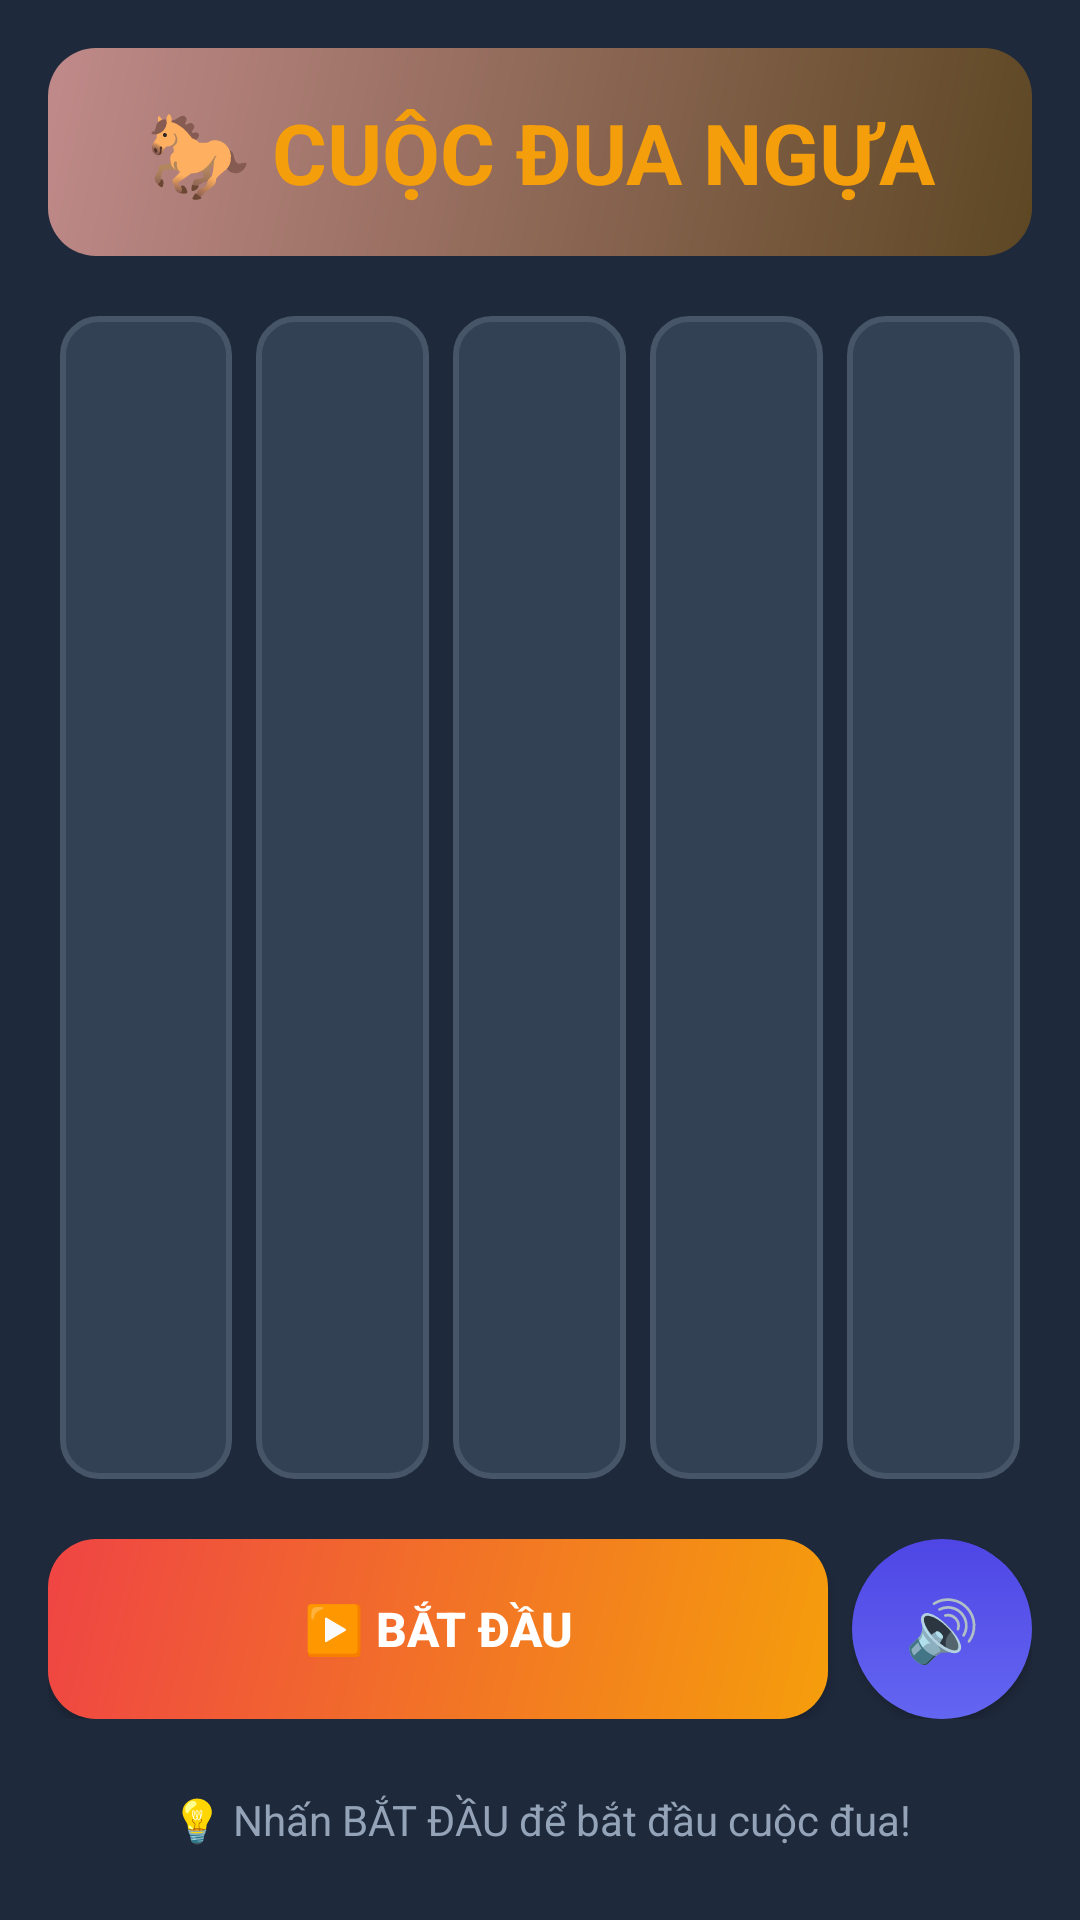

Layout XML and referenced resources for this Android screen:
<!-- AndroidManifest.xml: application theme Theme.MiniProject1PRM392 -->
<!-- res/layout/activity_race.xml -->
<?xml version="1.0" encoding="utf-8"?>
<LinearLayout xmlns:android="http://schemas.android.com/apk/res/android"
    android:layout_width="match_parent"
    android:layout_height="match_parent"
    android:background="#1E293B"
    android:orientation="vertical"
    android:padding="16dp"
    android:id="@+id/race">

    
    <TextView
        android:layout_width="match_parent"
        android:layout_height="wrap_content"
        android:text="🐎 CUỘC ĐUA NGỰA"
        android:textSize="28sp"
        android:textStyle="bold"
        android:textColor="#F59E0B"
        android:gravity="center"
        android:padding="16dp"
        android:background="@drawable/header_bg"
        android:layout_marginBottom="16dp"/>

    
    <TextView
        android:id="@+id/tvCountdown"
        android:layout_width="match_parent"
        android:layout_height="wrap_content"
        android:text="3"
        android:textSize="72sp"
        android:textStyle="bold"
        android:textColor="#F59E0B"
        android:gravity="center"
        android:visibility="gone"
        android:layout_marginBottom="16dp"/>

    
    <LinearLayout
        android:layout_width="match_parent"
        android:layout_height="0dp"
        android:layout_weight="1"
        android:orientation="horizontal"
        android:gravity="center">

        
        <LinearLayout
            android:layout_width="0dp"
            android:layout_height="match_parent"
            android:layout_weight="1"
            android:orientation="vertical"
            android:gravity="center"
            android:background="@drawable/track_bg"
            android:padding="8dp"
            android:layout_margin="4dp">

            <TextView
                android:id="@+id/name1"
                android:layout_width="wrap_content"
                android:layout_height="wrap_content"
                android:textColor="#EF4444"
                android:textStyle="bold"
                android:gravity="center"/>

            <SeekBar
                android:id="@+id/seekBar1"
                android:layout_width="460dp"
                android:layout_height="0dp"
                android:layout_weight="1"
                android:max="100"
                android:thumb="@drawable/pig"
                android:progressDrawable="@drawable/seekbar_progress"
                android:rotation="270" />
        </LinearLayout>

        
        <LinearLayout
            android:layout_width="0dp"
            android:layout_height="match_parent"
            android:layout_weight="1"
            android:orientation="vertical"
            android:gravity="center"
            android:background="@drawable/track_bg"
            android:padding="8dp"
            android:layout_margin="4dp">

            <TextView
                android:id="@+id/name2"
                android:layout_width="wrap_content"
                android:layout_height="wrap_content"
                android:textColor="#3B82F6"
                android:textStyle="bold"
                android:gravity="center"/>

            <SeekBar
                android:id="@+id/seekBar2"
                android:layout_width="460dp"
                android:layout_height="0dp"
                android:layout_weight="1"
                android:max="100"
                android:rotation="270"
                android:thumb="@drawable/pig"
                android:progressDrawable="@drawable/seekbar_progress"/>
        </LinearLayout>

        
        <LinearLayout
            android:layout_width="0dp"
            android:layout_height="match_parent"
            android:layout_weight="1"
            android:orientation="vertical"
            android:gravity="center"
            android:background="@drawable/track_bg"
            android:padding="8dp"
            android:layout_margin="4dp">

            <TextView
                android:id="@+id/name3"
                android:layout_width="wrap_content"
                android:layout_height="wrap_content"
                android:textColor="#10B981"
                android:textStyle="bold"
                android:gravity="center"/>

            <SeekBar
                android:id="@+id/seekBar3"
                android:layout_width="460dp"
                android:layout_height="0dp"
                android:layout_weight="1"
                android:max="100"
                android:rotation="270"
                android:thumb="@drawable/pig"
                android:progressDrawable="@drawable/seekbar_progress"/>
        </LinearLayout>

        
        <LinearLayout
            android:layout_width="0dp"
            android:layout_height="match_parent"
            android:layout_weight="1"
            android:orientation="vertical"
            android:gravity="center"
            android:background="@drawable/track_bg"
            android:padding="8dp"
            android:layout_margin="4dp">

            <TextView
                android:id="@+id/name4"
                android:layout_width="wrap_content"
                android:layout_height="wrap_content"
                android:textColor="#F59E0B"
                android:textStyle="bold"
                android:gravity="center"/>

            <SeekBar
                android:id="@+id/seekBar4"
                android:layout_width="460dp"
                android:layout_height="0dp"
                android:layout_weight="1"
                android:max="100"
                android:rotation="270"
                android:thumb="@drawable/pig"
                android:progressDrawable="@drawable/seekbar_progress"/>
        </LinearLayout>

        
        <LinearLayout
            android:layout_width="0dp"
            android:layout_height="match_parent"
            android:layout_weight="1"
            android:orientation="vertical"
            android:gravity="center"
            android:background="@drawable/track_bg"
            android:padding="8dp"
            android:layout_margin="4dp">

            <TextView
                android:id="@+id/name5"
                android:layout_width="wrap_content"
                android:layout_height="wrap_content"
                android:textColor="#A855F7"
                android:textStyle="bold"
                android:gravity="center"/>

            <SeekBar
                android:id="@+id/seekBar5"
                android:layout_width="460dp"
                android:layout_height="0dp"
                android:layout_weight="1"
                android:max="100"
                android:rotation="270"
                android:thumb="@drawable/pig"
                android:progressDrawable="@drawable/seekbar_progress"/>
        </LinearLayout>
    </LinearLayout>

    
    <LinearLayout
        android:layout_width="match_parent"
        android:layout_height="wrap_content"
        android:orientation="horizontal"
        android:gravity="center"
        android:layout_marginTop="16dp">

        <Button
            android:id="@+id/btnStart"
            android:layout_width="0dp"
            android:layout_height="60dp"
            android:layout_weight="1"
            android:text="▶️ BẮT ĐẦU"
            android:textSize="16sp"
            android:textStyle="bold"
            android:textColor="#FFFFFF"
            android:background="@drawable/button_start"
            android:layout_marginEnd="8dp"/>

        <Button
            android:id="@+id/btnReset"
            android:layout_width="0dp"
            android:layout_height="60dp"
            android:layout_weight="1"
            android:text="🔄 CHƠI LẠI"
            android:textSize="16sp"
            android:textStyle="bold"
            android:textColor="#FFFFFF"
            android:background="@drawable/button_reset"
            android:visibility="gone"
            android:layout_marginEnd="8dp"/>

        <Button
            android:id="@+id/btnMute"
            android:layout_width="60dp"
            android:layout_height="60dp"
            android:text="🔊"
            android:textSize="20sp"
            android:background="@drawable/button_mute"/>
    </LinearLayout>

    
    <TextView
        android:layout_width="match_parent"
        android:layout_height="wrap_content"
        android:text="💡 Nhấn BẮT ĐẦU để bắt đầu cuộc đua!"
        android:textSize="14sp"
        android:textColor="#94A3B8"
        android:gravity="center"
        android:layout_marginTop="16dp"
        android:padding="8dp"/>
</LinearLayout>
<!-- resources referenced by this layout -->
<resources>
  <!-- drawable button_mute (drawable) -->
  <?xml version="1.0" encoding="utf-8"?>
  <shape xmlns:android="http://schemas.android.com/apk/res/android">
      <gradient
          android:startColor="#6366F1"
          android:endColor="#4F46E5"
          android:angle="90"/>
      <corners android:radius="30dp"/>
  </shape>
  <!-- drawable button_reset (drawable) -->
  <?xml version="1.0" encoding="utf-8"?>
  <shape xmlns:android="http://schemas.android.com/apk/res/android">
      <gradient
          android:startColor="#EF4444"
          android:endColor="#DC2626"
          android:angle="90"/>
      <corners android:radius="30dp"/>
  </shape>
  <!-- drawable button_start (drawable) -->
  <?xml version="1.0" encoding="utf-8"?>
  <shape xmlns:android="http://schemas.android.com/apk/res/android">
      <gradient
          android:startColor="#F59E0B"
          android:endColor="#EF4444"
          android:angle="135"/>
      <corners android:radius="16dp"/>
  </shape>
  <!-- drawable header_bg (drawable) -->
  <?xml version="1.0" encoding="utf-8"?>
  <shape xmlns:android="http://schemas.android.com/apk/res/android">
      <gradient
          android:startColor="#5D4723"
          android:endColor="#C08A8A"
          android:angle="135"/>
      <corners android:radius="16dp"/>
  </shape>
  <!-- drawable seekbar_progress (drawable) -->
  <layer-list xmlns:android="http://schemas.android.com/apk/res/android">
      
      <item android:id="@android:id/background">
          <shape android:shape="rectangle">
              <solid android:color="@android:color/transparent"/>
          </shape>
      </item>
  
      
      <item android:id="@android:id/progress">
          <shape android:shape="rectangle">
              <solid android:color="@android:color/transparent"/>
          </shape>
      </item>
  </layer-list>
  <!-- drawable track_bg (drawable) -->
  <?xml version="1.0" encoding="utf-8"?>
  <shape xmlns:android="http://schemas.android.com/apk/res/android">
      <solid android:color="#334155"/>
      <corners android:radius="12dp"/>
      <stroke
          android:width="2dp"
          android:color="#475569"/>
  </shape>
  <style name="Theme.MiniProject1PRM392" parent="Base.Theme.MiniProject1PRM392" />
  <style name="Base.Theme.MiniProject1PRM392" parent="Theme.Material3.DayNight.NoActionBar">
          
          
      </style>
</resources>
